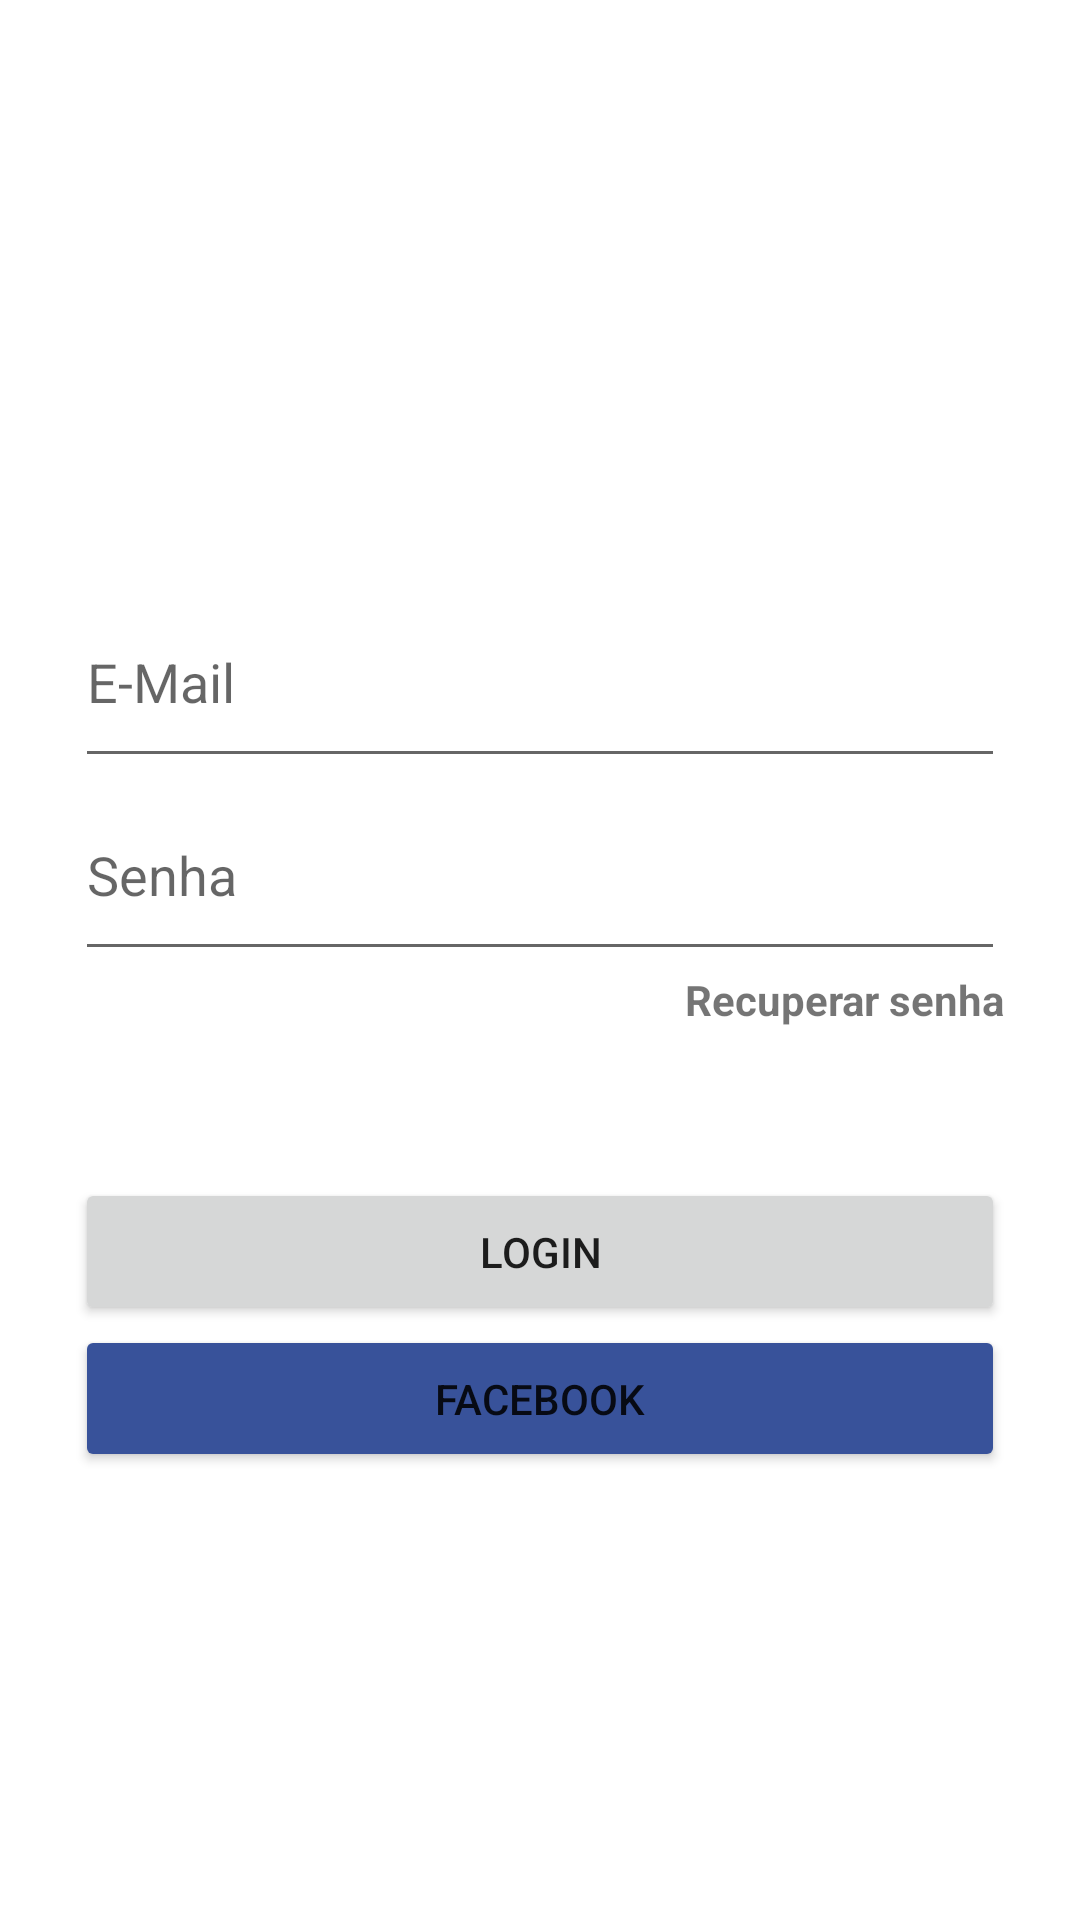

This screen was rendered from an Android layout file. Write that file and the resources it references.
<!-- AndroidManifest.xml: application theme Theme.MyApp -->
<!-- res/layout/login_layout.xml -->
<?xml version="1.0" encoding="utf-8"?>
<LinearLayout xmlns:android="http://schemas.android.com/apk/res/android"
    xmlns:app="http://schemas.android.com/apk/res-auto"
    xmlns:tools="http://schemas.android.com/tools"
    android:layout_width="match_parent"
    android:layout_height="match_parent"
    android:orientation="vertical"
    tools:context=".LoginActivity">

    <LinearLayout
        android:layout_width="match_parent"
        android:layout_height="match_parent"
        android:layout_margin="25dp"
        android:orientation="vertical">

        <ImageView
            android:layout_width="150dp"
            android:layout_height="150dp"
            android:layout_gravity="center"
            android:layout_marginBottom="30dp"
            android:scaleType="fitCenter"
            android:src="@drawable/cachorro" />

        <EditText
            android:id="@+id/edtEmail"
            android:layout_width="match_parent"
            android:layout_height="wrap_content"
            android:layout_marginBottom="10sp"
            android:hint="@string/e_mail"
            android:inputType="textEmailAddress"
            android:maxLength="50"
            android:paddingBottom="20sp" />

        <EditText
            android:id="@+id/edtSenha"
            android:layout_width="match_parent"
            android:layout_height="wrap_content"
            android:hint="@string/senha"
            android:inputType="textPassword"
            android:maxLength="50"
            android:paddingBottom="20sp" />

        <TextView
            android:id="@+id/txtRecuperaSenha"
            android:layout_width="wrap_content"
            android:layout_height="wrap_content"
            android:layout_gravity="end"
            android:layout_marginBottom="50sp"
            android:text="@string/recuperar_senha"
            android:textStyle="bold" />

        <Button
            android:id="@+id/btnLogin"
            android:layout_width="match_parent"
            android:layout_height="wrap_content"
            android:padding="15dp"
            android:text="@string/login" />

        <Button
            android:onClick="abrirFacebook"
            android:id="@+id/btnFacebook"
            android:layout_width="match_parent"
            android:layout_height="wrap_content"
            android:backgroundTint="@color/corFacebook"
            android:padding="15dp"
            android:text="@string/facebook" />
    </LinearLayout>
</LinearLayout>
<!-- resources referenced by this layout -->
<resources>
  <color name="corFacebook">#38529A</color>
  <string name="e_mail">E-Mail</string>
  <string name="facebook">Facebook</string>
  <string name="login">Login</string>
  <string name="recuperar_senha">Recuperar senha</string>
  <string name="senha">Senha</string>
  <style name="Theme.MyApp" parent="Theme.MaterialComponents.DayNight.DarkActionBar">
          
          <item name="colorPrimary">@color/purple_500</item>
          <item name="colorPrimaryVariant">@color/purple_700</item>
          <item name="colorOnPrimary">#512DA8</item>
          
          <item name="colorSecondary">#FBC02D</item>
          <item name="colorSecondaryVariant">@color/teal_700</item>
          <item name="colorOnSecondary">#FFFFFF</item>
          
          <item name="android:statusBarColor" tools:targetApi="l">?attr/colorPrimaryVariant</item>
          
      </style>
  <color name="purple_500">#FF6200EE</color>
  <color name="purple_700">#FF3700B3</color>
  <color name="teal_700">#FF018786</color>
</resources>
